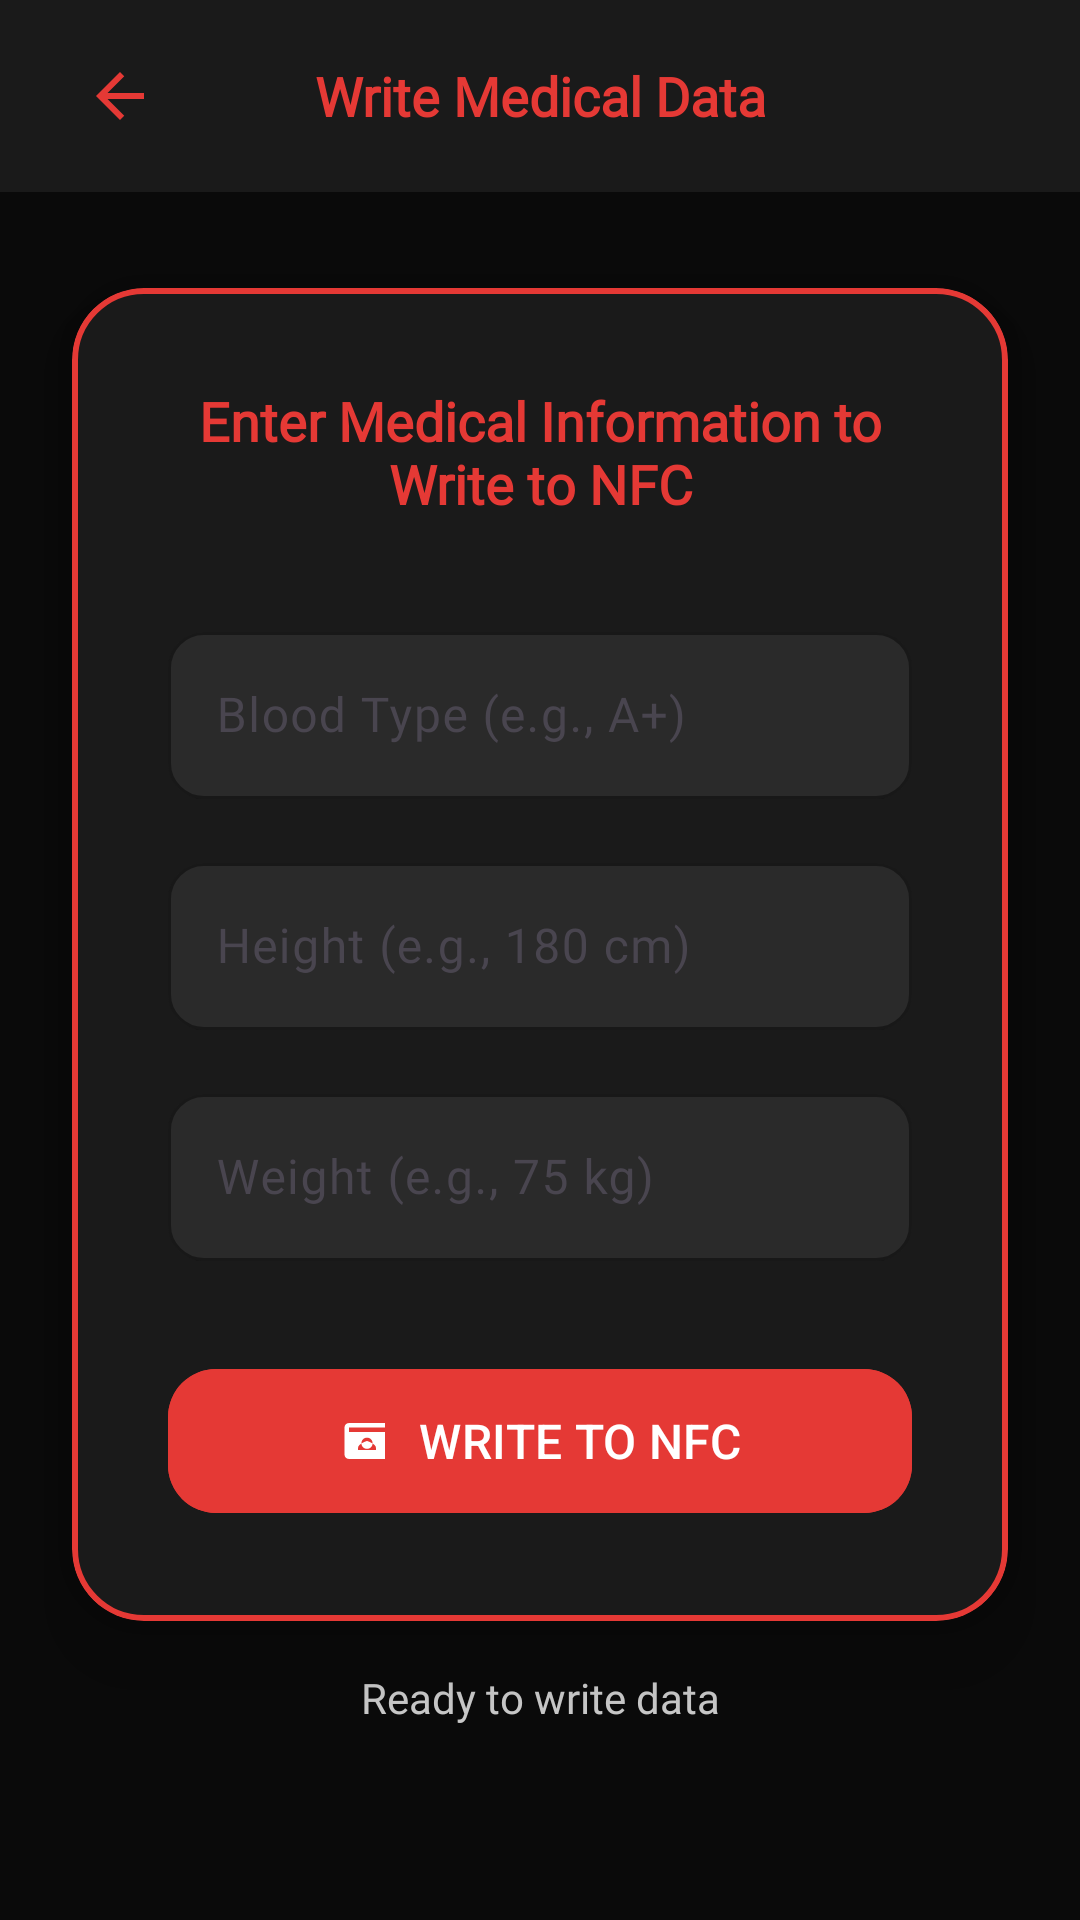

The Android layout XML behind this screen, and the referenced resources:
<!-- AndroidManifest.xml: application theme Theme.AthleteSync -->
<!-- res/layout/activity_write_nfc.xml -->
<?xml version="1.0" encoding="utf-8"?>
<androidx.constraintlayout.widget.ConstraintLayout xmlns:android="http://schemas.android.com/apk/res/android"
    xmlns:app="http://schemas.android.com/apk/res-auto"
    xmlns:tools="http://schemas.android.com/tools"
    android:id="@+id/main"
    android:layout_width="match_parent"
    android:layout_height="match_parent"
    android:background="#0A0A0A"
    tools:context=".WriteNFC">

    <com.google.android.material.appbar.MaterialToolbar
        android:id="@+id/toolbar"
        android:layout_width="0dp"
        android:layout_height="?attr/actionBarSize"
        android:background="#1A1A1A"
        android:elevation="8dp"
        app:layout_constraintEnd_toEndOf="parent"
        app:layout_constraintStart_toStartOf="parent"
        app:layout_constraintTop_toTopOf="parent">

        <ImageButton
            android:id="@+id/backButton"
            android:layout_width="48dp"
            android:layout_height="48dp"
            android:background="?attr/selectableItemBackgroundBorderless"
            android:contentDescription="Back"
            android:src="@drawable/ic_back"
            app:tint="#E53935" />

        <TextView
            android:layout_width="wrap_content"
            android:layout_height="wrap_content"
            android:layout_gravity="center"
            android:fontFamily="@font/michroma"
            android:text="Write Medical Data"
            android:textColor="#E53935"
            android:gravity="center"
            android:textAlignment="center"
            android:textSize="18sp"
            android:textStyle="bold" />

    </com.google.android.material.appbar.MaterialToolbar>

    <com.google.android.material.card.MaterialCardView
        android:id="@+id/mainCard"
        android:layout_width="0dp"
        android:layout_height="wrap_content"
        android:layout_marginStart="24dp"
        android:layout_marginEnd="24dp"
        android:layout_marginTop="32dp"
        app:cardBackgroundColor="#1A1A1A"
        app:cardCornerRadius="24dp"
        app:cardElevation="16dp"
        app:layout_constraintEnd_toEndOf="parent"
        app:layout_constraintStart_toStartOf="parent"
        app:layout_constraintTop_toBottomOf="@+id/toolbar"
        app:strokeColor="#E53935"
        app:strokeWidth="2dp">

        <androidx.constraintlayout.widget.ConstraintLayout
            android:layout_width="match_parent"
            android:layout_height="wrap_content"
            android:padding="32dp">

            <TextView
                android:id="@+id/instructionText"
                android:layout_width="0dp"
                android:layout_height="wrap_content"
                android:fontFamily="@font/orbitron"
                android:gravity="center"
                android:text="Enter Medical Information to Write to NFC"
                android:textColor="#E53935"
                android:textSize="18sp"
                android:textStyle="bold"
                app:layout_constraintEnd_toEndOf="parent"
                app:layout_constraintStart_toStartOf="parent"
                app:layout_constraintTop_toTopOf="parent" />

            <com.google.android.material.textfield.TextInputLayout
                android:id="@+id/layout_bloodtype"
                android:layout_width="0dp"
                android:layout_height="wrap_content"
                android:layout_marginTop="32dp"
                app:boxBackgroundColor="#2A2A2A"
                app:boxCornerRadiusBottomEnd="12dp"
                app:boxCornerRadiusBottomStart="12dp"
                app:boxCornerRadiusTopEnd="12dp"
                app:boxCornerRadiusTopStart="12dp"
                app:boxStrokeColor="#E53935"
                app:hintTextColor="#CCCCCC"
                app:layout_constraintEnd_toEndOf="parent"
                app:layout_constraintStart_toStartOf="parent"
                app:layout_constraintTop_toBottomOf="@id/instructionText"
                style="@style/Widget.Material3.TextInputLayout.OutlinedBox">

                <com.google.android.material.textfield.TextInputEditText
                    android:id="@+id/bloodtype"
                    android:layout_width="match_parent"
                    android:layout_height="wrap_content"
                    android:fontFamily="@font/roboto"
                    android:hint="Blood Type (e.g., A+)"
                    android:textColor="#FFFFFF"
                    android:textColorHint="#CCCCCC"
                    android:textSize="16sp" />
            </com.google.android.material.textfield.TextInputLayout>

            <com.google.android.material.textfield.TextInputLayout
                android:id="@+id/layout_height"
                android:layout_width="0dp"
                android:layout_height="wrap_content"
                android:layout_marginTop="16dp"
                app:boxBackgroundColor="#2A2A2A"
                app:boxCornerRadiusBottomEnd="12dp"
                app:boxCornerRadiusBottomStart="12dp"
                app:boxCornerRadiusTopEnd="12dp"
                app:boxCornerRadiusTopStart="12dp"
                app:boxStrokeColor="#E53935"
                app:hintTextColor="#CCCCCC"
                app:layout_constraintEnd_toEndOf="parent"
                app:layout_constraintStart_toStartOf="parent"
                app:layout_constraintTop_toBottomOf="@id/layout_bloodtype"
                style="@style/Widget.Material3.TextInputLayout.OutlinedBox">

                <com.google.android.material.textfield.TextInputEditText
                    android:id="@+id/height"
                    android:layout_width="match_parent"
                    android:layout_height="wrap_content"
                    android:fontFamily="@font/roboto"
                    android:hint="Height (e.g., 180 cm)"
                    android:textColor="#FFFFFF"
                    android:textColorHint="#CCCCCC"
                    android:textSize="16sp" />
            </com.google.android.material.textfield.TextInputLayout>

            <com.google.android.material.textfield.TextInputLayout
                android:id="@+id/layout_weight"
                android:layout_width="0dp"
                android:layout_height="wrap_content"
                android:layout_marginTop="16dp"
                app:boxBackgroundColor="#2A2A2A"
                app:boxCornerRadiusBottomEnd="12dp"
                app:boxCornerRadiusBottomStart="12dp"
                app:boxCornerRadiusTopEnd="12dp"
                app:boxCornerRadiusTopStart="12dp"
                app:boxStrokeColor="#E53935"
                app:hintTextColor="#CCCCCC"
                app:layout_constraintEnd_toEndOf="parent"
                app:layout_constraintStart_toStartOf="parent"
                app:layout_constraintTop_toBottomOf="@id/layout_height"
                style="@style/Widget.Material3.TextInputLayout.OutlinedBox">

                <com.google.android.material.textfield.TextInputEditText
                    android:id="@+id/weight"
                    android:layout_width="match_parent"
                    android:layout_height="wrap_content"
                    android:fontFamily="@font/roboto"
                    android:hint="Weight (e.g., 75 kg)"
                    android:textColor="#FFFFFF"
                    android:textColorHint="#CCCCCC"
                    android:textSize="16sp" />
            </com.google.android.material.textfield.TextInputLayout>

            <com.google.android.material.button.MaterialButton
                android:id="@+id/writeButton"
                android:layout_width="0dp"
                android:layout_height="56dp"
                android:layout_marginTop="32dp"
                android:backgroundTint="#E53935"
                android:text="WRITE TO NFC"
                android:textColor="#FFFFFF"
                android:textSize="16sp"
                app:cornerRadius="16dp"
                app:icon="@drawable/ic_nfc_write_modern"
                app:iconGravity="textStart"
                app:iconPadding="8dp"
                app:iconTint="#FFFFFF"
                app:layout_constraintEnd_toEndOf="parent"
                app:layout_constraintStart_toStartOf="parent"
                app:layout_constraintTop_toBottomOf="@id/layout_weight" />

        </androidx.constraintlayout.widget.ConstraintLayout>

    </com.google.android.material.card.MaterialCardView>

    <TextView
        android:id="@+id/statusText"
        android:layout_width="0dp"
        android:layout_height="wrap_content"
        android:layout_marginStart="32dp"
        android:layout_marginEnd="32dp"
        android:layout_marginTop="16dp"
        android:fontFamily="@font/roboto"
        android:gravity="center"
        android:text="Ready to write data"
        android:textColor="#CCCCCC"
        android:textSize="14sp"
        app:layout_constraintEnd_toEndOf="parent"
        app:layout_constraintStart_toStartOf="parent"
        app:layout_constraintTop_toBottomOf="@+id/mainCard" />

</androidx.constraintlayout.widget.ConstraintLayout>
<!-- resources referenced by this layout -->
<resources>
  <!-- drawable ic_back (drawable) -->
  <vector xmlns:android="http://schemas.android.com/apk/res/android"
      android:width="24dp"
      android:height="24dp"
      android:viewportWidth="24"
      android:viewportHeight="24">
      <path
          android:fillColor="@color/white"
          android:pathData="M20,11H7.83l5.59,-5.59L12,4l-8,8l8,8l1.41,-1.41L7.83,13H20v-2z"/>
  </vector>
  <!-- drawable ic_nfc_write_modern (drawable) -->
  <vector xmlns:android="http://schemas.android.com/apk/res/android"
      android:width="24dp"
      android:height="24dp"
      android:viewportWidth="24"
      android:viewportHeight="24">
      <path
          android:fillColor="#E53935"
          android:pathData="M4,20h16V8H4V20z M4,6h16V4H4C2.9,4 2,4.9 2,6v12c0,1.1 0.9,2 2,2h12v-2H4V6z M12,10.5c1.38,0 2.5,1.12 2.5,2.5c0,1.38 -1.12,2.5 -2.5,2.5S9.5,14.38 9.5,13c0,-1.38 1.12,-2.5 2.5,-2.5z M16,16H8v-0.88c0,-2 4,-3.12 4,-3.12s4,1.12 4,3.12V16z"/>
  </vector>
  <style name="Theme.AthleteSync" parent="Base.Theme.AthleteSync" />
  <color name="white">#FFFFFFFF</color>
  <style name="Base.Theme.AthleteSync" parent="Theme.Material3.DayNight.NoActionBar">
          
          
      </style>
</resources>
